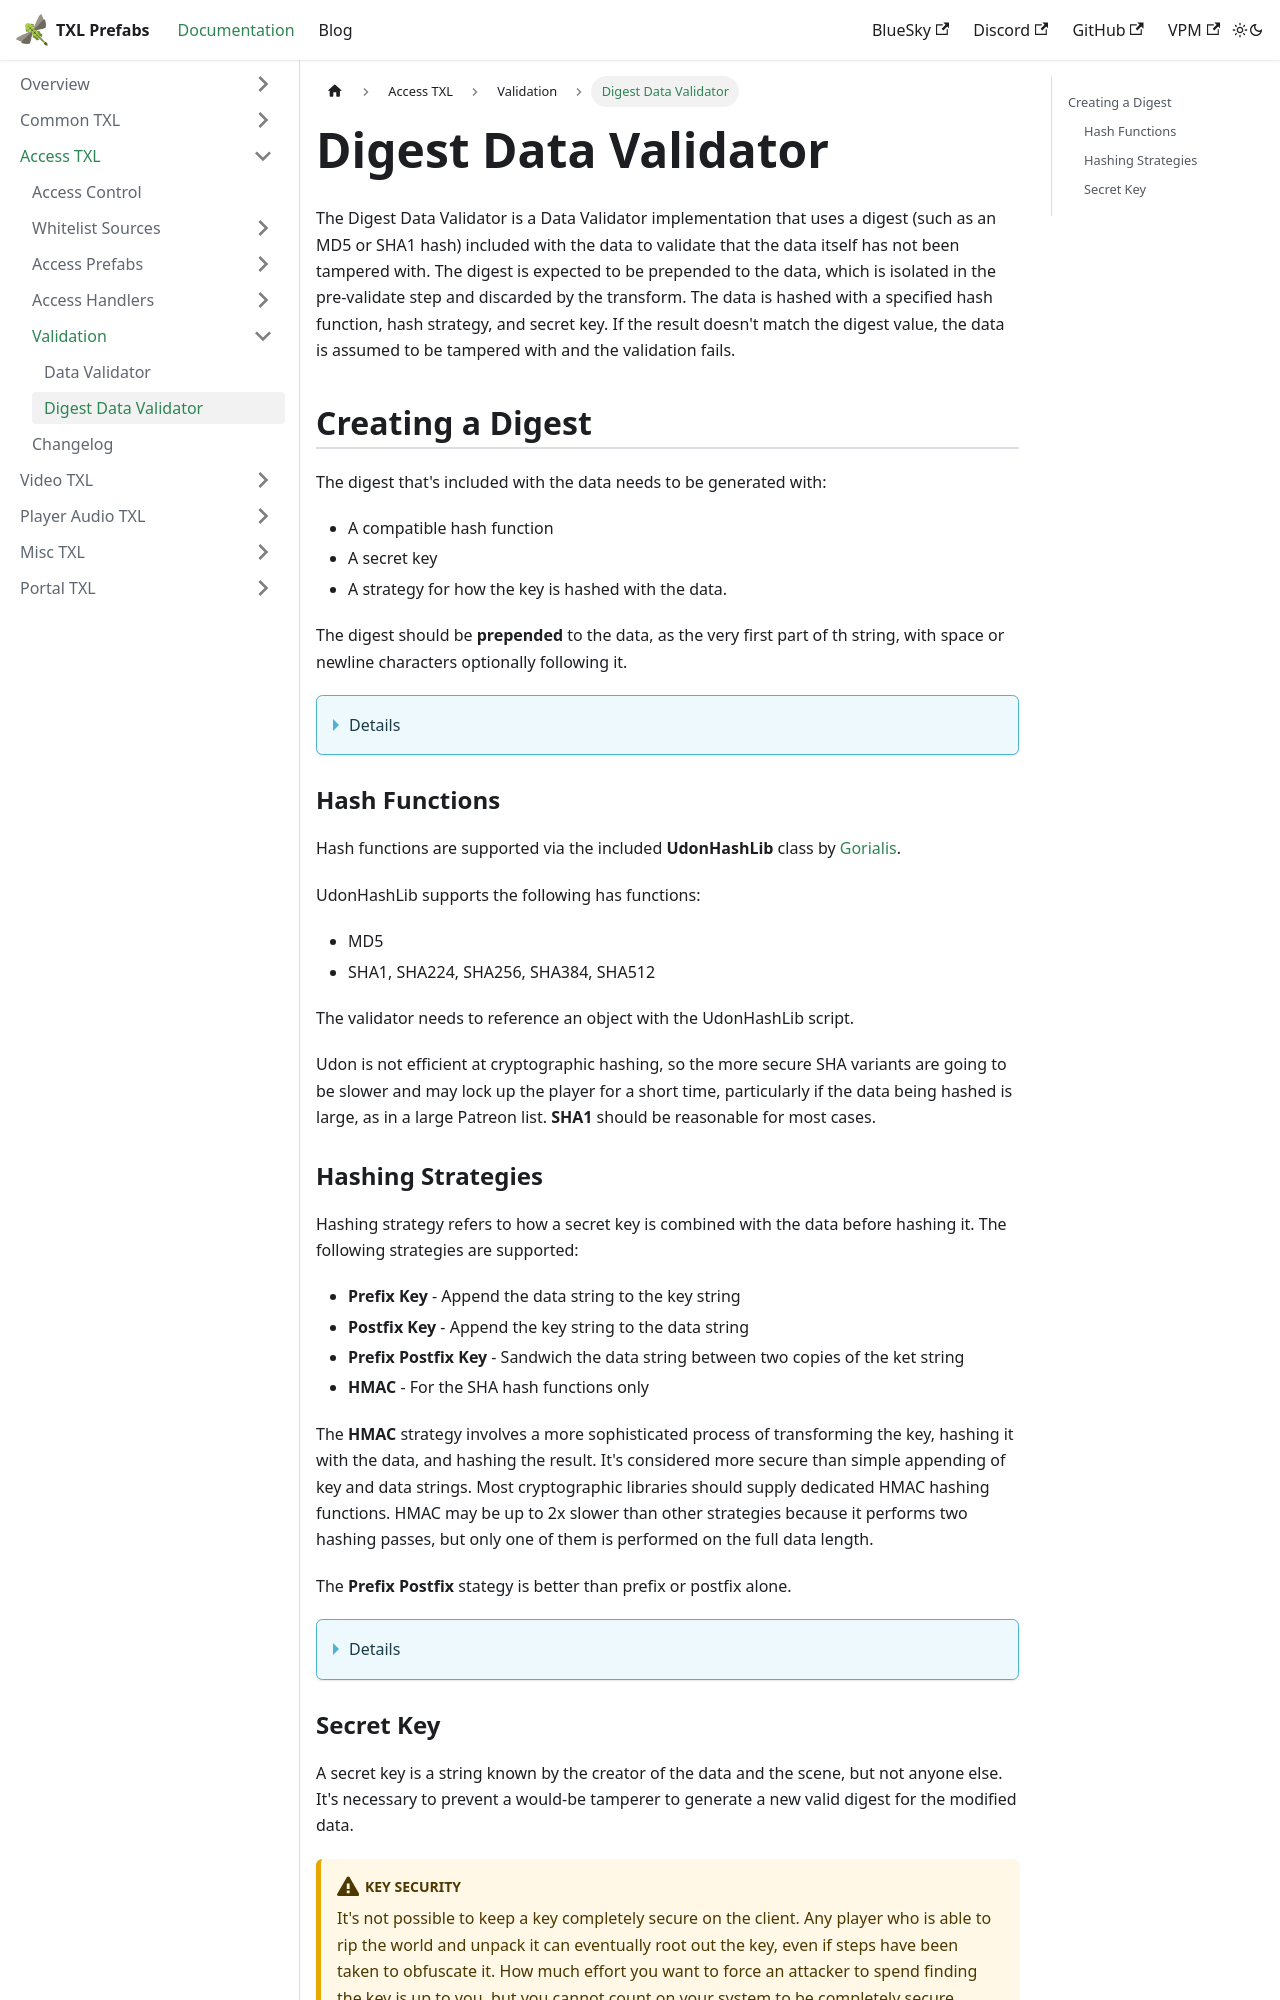

repository: vrctxl/Docs · page: docs/access-txl/validation/digest-data-validator.html · generator: docusaurus

---
sidebar_position: 1
---

# Digest Data Validator

The Digest Data Validator is a Data Validator implementation that uses a digest (such as an MD5 or SHA1 hash) included
with the data to validate that the data itself has not been tampered with.  The digest is expected to be prepended to
the data, which is isolated in the pre-validate step and discarded by the transform.  The data is hashed with a specified
hash function, hash strategy, and secret key.  If the result doesn't match the digest value, the data is assumed to be
tampered with and the validation fails.

## Creating a Digest

The digest that's included with the data needs to be generated with:

* A compatible hash function
* A secret key
* A strategy for how the key is hashed with the data.

The digest should be **prepended** to the data, as the very first part of th string, with space or newline characters 
optionally following it.

<details>
  Example of `Newline` data for a **Remote Whitelist** including a SHA1 digest

  ```
  a01afb47df07f98b8fc4f4e7e7ec7ba185d58f2e
  Texelsaur
  gplord
  cnlohr
  ```
</details>

### Hash Functions

Hash functions are supported via the included **UdonHashLib** class by [Gorialis](https://github.com/Gorialis).

UdonHashLib supports the following has functions:

* MD5
* SHA1, SHA224, SHA256, SHA384, SHA512

The validator needs to reference an object with the UdonHashLib script.

Udon is not efficient at cryptographic hashing, so the more secure SHA variants are going to be slower and may lock up
the player for a short time, particularly if the data being hashed is large, as in a large Patreon list.  **SHA1** should
be reasonable for most cases.

### Hashing Strategies

Hashing strategy refers to how a secret key is combined with the data before hashing it.  The following strategies are supported:

* **Prefix Key** - Append the data string to the key string
* **Postfix Key** - Append the key string to the data string
* **Prefix Postfix Key** - Sandwich the data string between two copies of the ket string
* **HMAC** - For the SHA hash functions only

The **HMAC** strategy involves a more sophisticated process of transforming the key, hashing it with the data, and hashing the result.
It's considered more secure than simple appending of key and data strings.  Most cryptographic libraries should supply dedicated HMAC 
hashing functions.  HMAC may be up to 2x slower than other strategies because it performs two hashing passes, but only one of them
is performed on the full data length.

The **Prefix Postfix** stategy is better than prefix or postfix alone.

<details>
  Example of `Newline` data combined with the secret key `txl123` using the **Prefix Postfix Key** strategy.
  Note that there is no additional whitespace between key and data.

  ```
  txl123Texelsaur
  gplord
  cnlohrtxl123
  ```
</details>
